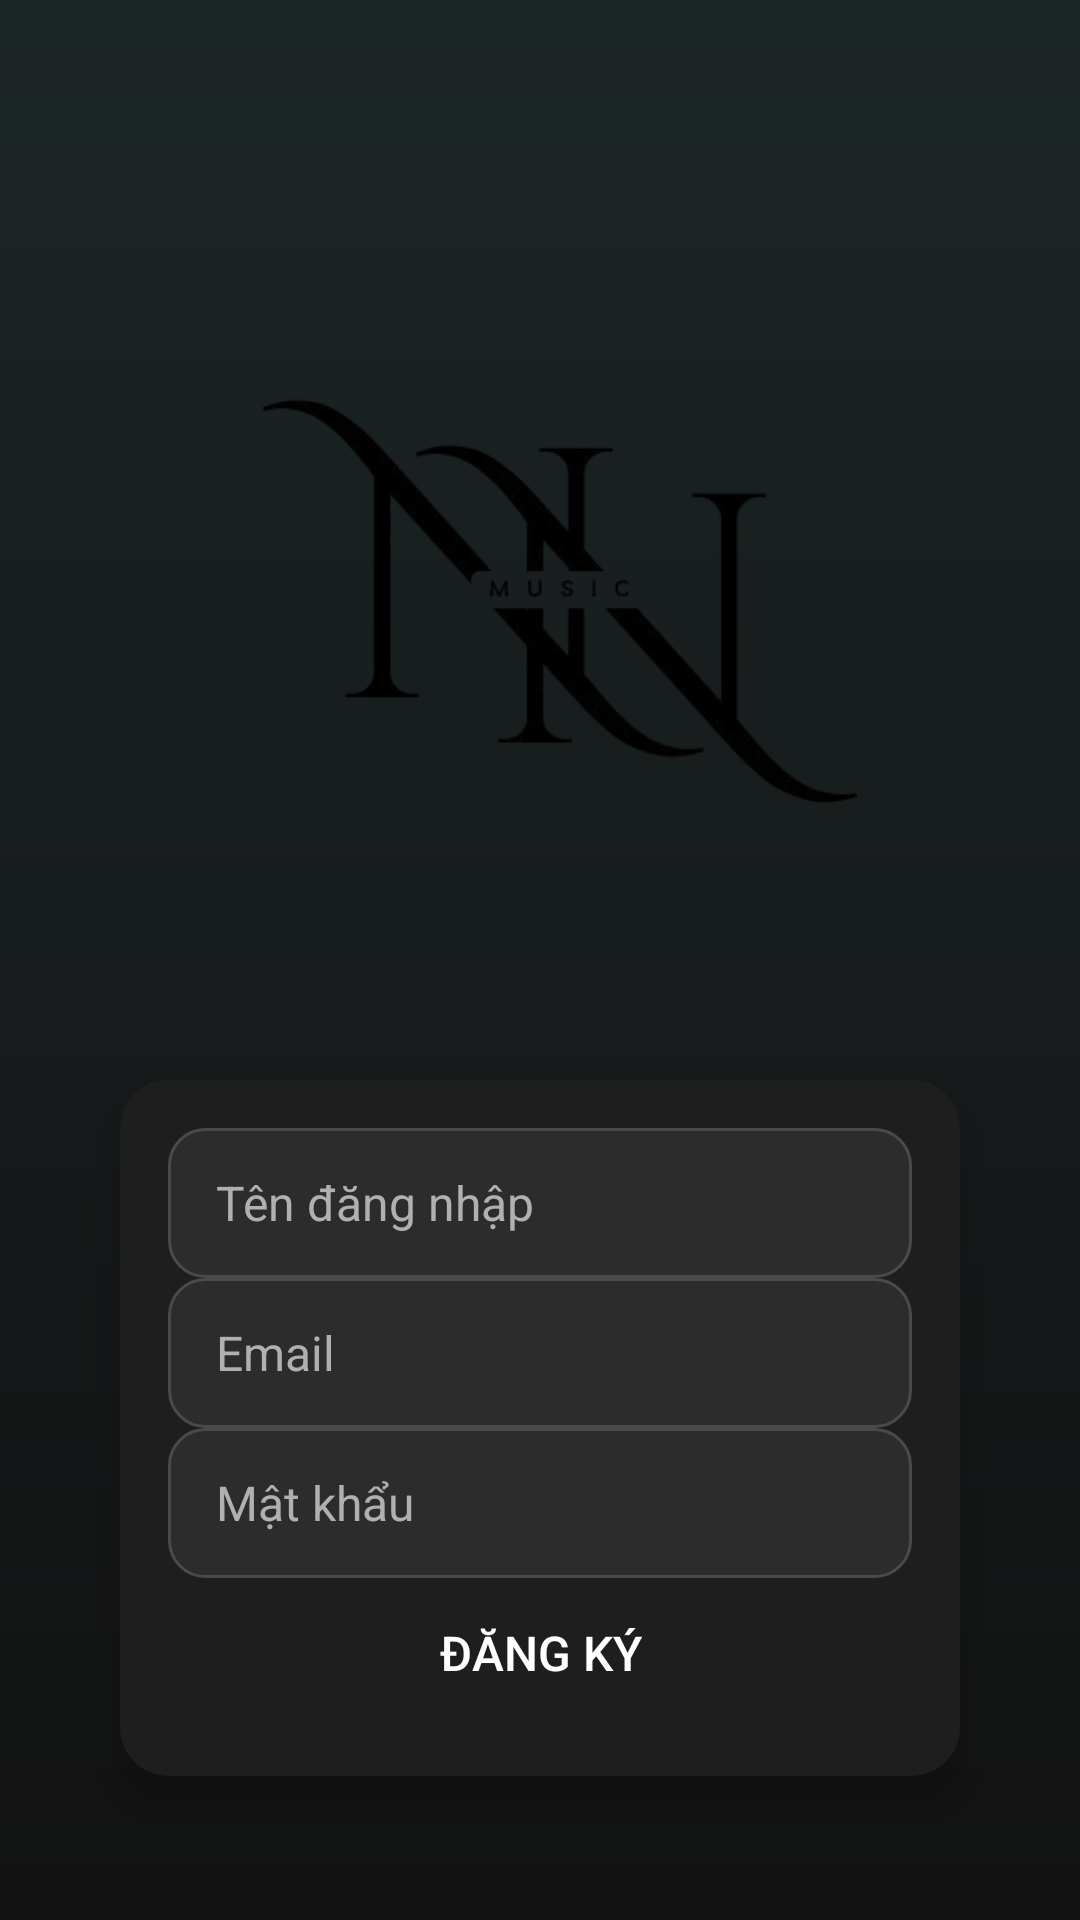

Produce the Android XML layout that renders to this screen, including the resource entries it uses.
<!-- AndroidManifest.xml: application theme Theme.NNMusicApp -->
<!-- res/layout/activity_register.xml -->
<?xml version="1.0" encoding="utf-8"?>
<androidx.constraintlayout.widget.ConstraintLayout xmlns:android="http://schemas.android.com/apk/res/android"
    xmlns:app="http://schemas.android.com/apk/res-auto"
    android:layout_width="match_parent"
    android:layout_height="match_parent"
    android:background="@drawable/register_background"
    android:padding="24dp">

    
    <ImageView
        android:id="@+id/imgLogo"
        android:layout_width="280dp"
        android:layout_height="280dp"
        android:src="@drawable/ic_logo"
        android:contentDescription="Logo"
        app:layout_constraintTop_toTopOf="parent"
        app:layout_constraintStart_toStartOf="parent"
        app:layout_constraintEnd_toEndOf="parent"
        android:layout_marginTop="32dp"
        android:elevation="8dp" />

    
    <androidx.cardview.widget.CardView
        android:id="@+id/formContainer"
        android:layout_width="match_parent"
        android:layout_height="wrap_content"
        app:cardCornerRadius="16dp"
        app:cardElevation="8dp"
        app:cardBackgroundColor="#1E1E1E"
        app:layout_constraintTop_toBottomOf="@id/imgLogo"
        app:layout_constraintBottom_toBottomOf="parent"
        app:layout_constraintStart_toStartOf="parent"
        app:layout_constraintEnd_toEndOf="parent"
        android:layout_marginHorizontal="16dp"
        android:layout_marginTop="32dp"
        android:layout_marginBottom="32dp"
        android:padding="16dp">

        <androidx.constraintlayout.widget.ConstraintLayout
            android:layout_width="match_parent"
            android:layout_height="wrap_content"
            android:padding="16dp">

            
            <EditText
                android:id="@+id/edtUsername"
                android:layout_width="0dp"
                android:layout_height="50dp"
                android:hint="Tên đăng nhập"
                android:textColor="#FFFFFF"
                android:textColorHint="#B0B0B0"
                android:background="@drawable/edittext_background"
                android:paddingStart="16dp"
                android:paddingEnd="16dp"
                android:textSize="16sp"
                android:focusable="true"
                android:focusableInTouchMode="true"
                app:layout_constraintTop_toTopOf="parent"
                app:layout_constraintStart_toStartOf="parent"
                app:layout_constraintEnd_toEndOf="parent"
                android:layout_marginBottom="16dp"/>

            
            <EditText
                android:id="@+id/edtEmail"
                android:layout_width="0dp"
                android:layout_height="50dp"
                android:hint="Email"
                android:inputType="textEmailAddress"
                android:textColor="#FFFFFF"
                android:textColorHint="#B0B0B0"
                android:background="@drawable/edittext_background"
                android:paddingStart="16dp"
                android:paddingEnd="16dp"
                android:textSize="16sp"
                android:focusable="true"
                android:focusableInTouchMode="true"
                app:layout_constraintTop_toBottomOf="@id/edtUsername"
                app:layout_constraintStart_toStartOf="parent"
                app:layout_constraintEnd_toEndOf="parent"
                android:layout_marginBottom="16dp"/>

            
            <EditText
                android:id="@+id/edtPassword"
                android:layout_width="0dp"
                android:layout_height="50dp"
                android:hint="Mật khẩu"
                android:inputType="textPassword"
                android:textColor="#FFFFFF"
                android:textColorHint="#B0B0B0"
                android:background="@drawable/edittext_background"
                android:paddingStart="16dp"
                android:paddingEnd="16dp"
                android:textSize="16sp"
                android:focusable="true"
                android:focusableInTouchMode="true"
                app:layout_constraintTop_toBottomOf="@id/edtEmail"
                app:layout_constraintStart_toStartOf="parent"
                app:layout_constraintEnd_toEndOf="parent"
                android:layout_marginBottom="24dp"/>

            
            <Button
                android:id="@+id/btnRegister"
                android:layout_width="0dp"
                android:layout_height="50dp"
                android:text="Đăng ký"
                android:textSize="16sp"
                android:textColor="#FFFFFF"
                android:background="@drawable/register_button_background"
                android:elevation="6dp"
                app:layout_constraintTop_toBottomOf="@id/edtPassword"
                app:layout_constraintStart_toStartOf="parent"
                app:layout_constraintEnd_toEndOf="parent"/>
        </androidx.constraintlayout.widget.ConstraintLayout>
    </androidx.cardview.widget.CardView>
</androidx.constraintlayout.widget.ConstraintLayout>
<!-- resources referenced by this layout -->
<resources>
  <!-- drawable edittext_background (drawable) -->
  <?xml version="1.0" encoding="utf-8"?>
  <shape xmlns:android="http://schemas.android.com/apk/res/android">
      <solid android:color="#2C2C2C" />
      <corners android:radius="12dp" />
      <padding
          android:left="10dp"
          android:top="10dp"
          android:right="10dp"
          android:bottom="10dp" />
      <stroke
          android:width="1dp"
          android:color="#4A4A4A" />
  </shape>
  <!-- drawable ic_logo: png bitmap (drawable, 26307 bytes) -->
  <!-- drawable register_background (drawable) -->
  <?xml version="1.0" encoding="utf-8"?>
  <shape xmlns:android="http://schemas.android.com/apk/res/android">
      <gradient
          android:startColor="#1C2526"
          android:endColor="#121212"
          android:angle="270" />
  </shape>
  <style name="Theme.NNMusicApp" parent="Theme.AppCompat.NoActionBar">
          
          <item name="colorPrimary">@color/colorPrimary</item>
          <item name="colorPrimaryDark">@color/colorPrimaryDark</item>
          <item name="colorAccent">@color/colorAccent</item>
          
          <item name="android:windowBackground">#121212</item>
          <item name="android:textColorPrimary">#FFFFFF</item>
      </style>
  <color name="colorPrimary">#1DB954</color>
  <color name="colorPrimaryDark">#166D3B</color>
  <color name="colorAccent">#FF4081</color>
</resources>
